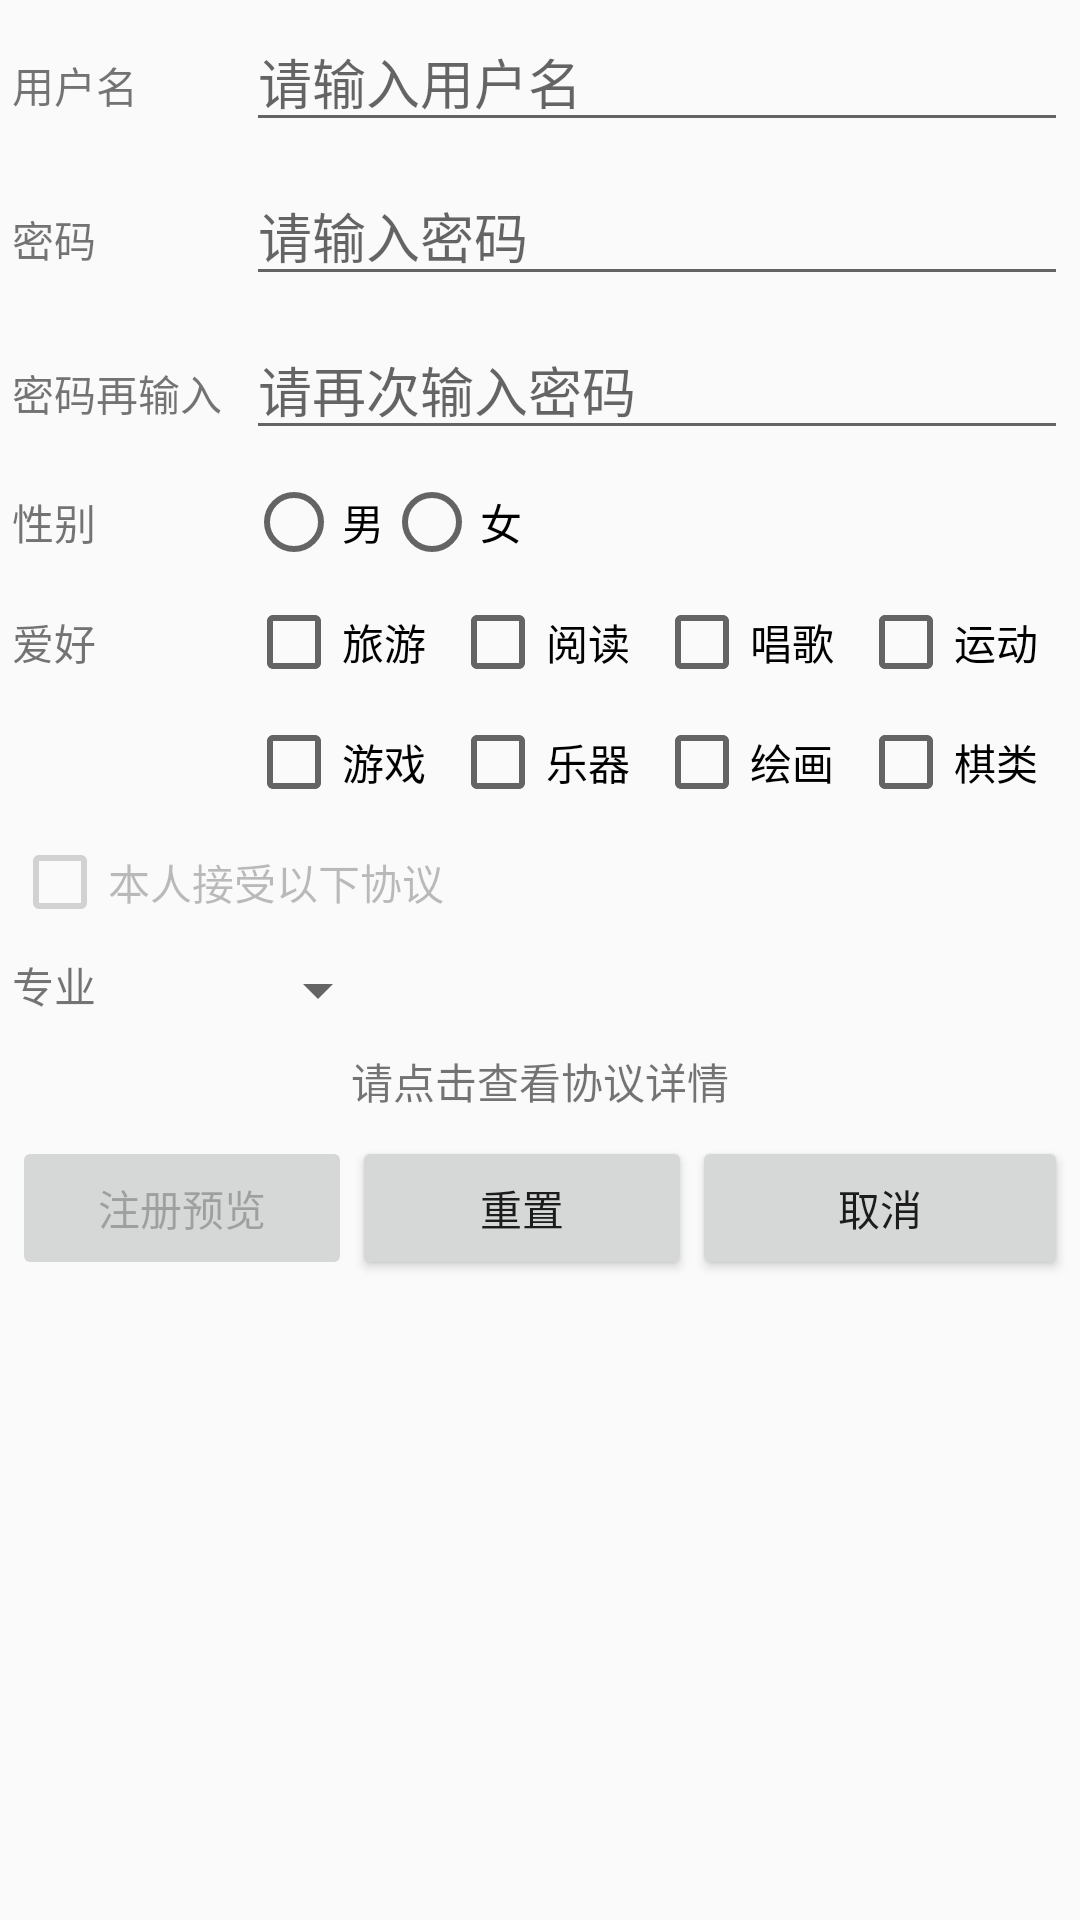

Here is an Android app screen rendered from its layout file. Give the layout XML and the strings, colors and styles it references.
<!-- AndroidManifest.xml: application theme Theme.MyAppTest0001 -->
<!-- res/layout/activity_reg.xml -->
<?xml version="1.0" encoding="utf-8"?>
<GridLayout xmlns:android="http://schemas.android.com/apk/res/android"

    android:layout_width="match_parent"
    android:layout_height="match_parent"
    android:columnCount="5"
    android:layout_margin="10dp"
    android:useDefaultMargins="true">
    <TextView
        android:text="用户名">
    </TextView>
    <EditText
        android:id="@+id/user"
        android:layout_columnSpan="4"
        android:layout_columnWeight="1"
        android:hint="请输入用户名">
    </EditText>
    <TextView
        android:text="密码">
    </TextView>

    <EditText
        android:id="@+id/pwd1"
        android:layout_columnSpan="4"
        android:layout_columnWeight="1"
        android:hint="请输入密码"
        android:inputType="textPassword"></EditText>

    <TextView
        android:text="密码再输入">
    </TextView>
    <EditText
        android:id="@+id/pwd2"
        android:layout_columnSpan="4"
        android:layout_columnWeight="1"
        android:hint="请再次输入密码"
        android:inputType="textPassword">
    </EditText>
    <TextView
        android:text="性别"
        android:layout_gravity="center_vertical">
    </TextView>
    <RadioGroup
        android:orientation="horizontal"
        android:layout_columnSpan="4"
        android:layout_columnWeight="1">
        <RadioButton
            android:id="@+id/regSex1"
            android:layout_width="wrap_content"
            android:layout_height="wrap_content"
            android:text="男">
        </RadioButton>
        <RadioButton
            android:id="@+id/regSex2"
            android:layout_width="wrap_content"
            android:layout_height="wrap_content"
            android:text="女">
        </RadioButton>
    </RadioGroup>

    <TextView
        android:text="爱好"
        android:layout_gravity="center_vertical">

    </TextView>
    <CheckBox
        android:id="@+id/regCheck1"
        android:text="旅游">
    </CheckBox>
    <CheckBox
        android:id="@+id/regCheck2"
        android:text="阅读">
    </CheckBox>
    <CheckBox
        android:id="@+id/regCheck3"
        android:text="唱歌">
    </CheckBox>
    <CheckBox
        android:id="@+id/regCheck4"
        android:text="运动">
    </CheckBox>
    <CheckBox
        android:id="@+id/regCheck5"
        android:text="游戏"
        android:layout_column="1">
    </CheckBox>
    <CheckBox
        android:id="@+id/regCheck6"
        android:text="乐器">
    </CheckBox>
    <CheckBox
        android:id="@+id/regCheck7"
        android:text="绘画">
    </CheckBox>
    <CheckBox
        android:id="@+id/regCheck8"
        android:text="棋类">
    </CheckBox>

    <CheckBox
        android:id="@+id/ck_pro"
        android:layout_height="wrap_content"
        android:layout_columnSpan="5"
        android:text="本人接受以下协议"
        android:enabled="false"
        ></CheckBox>

    <TextView
        android:text="专业" />
    <Spinner
        android:id="@+id/spinner"
        android:layout_columnSpan="3" />
   <LinearLayout
       android:layout_width="match_parent"
       android:layout_height="wrap_content"
       android:layout_columnSpan="5">

       <TextView
           android:id="@+id/tv_pro"
           android:layout_width="match_parent"
           android:layout_height="wrap_content"
           android:text="请点击查看协议详情"
           android:gravity="center"
           >
       </TextView>

   </LinearLayout>
    <LinearLayout
        android:layout_height="wrap_content"
        android:layout_width="match_parent"
        android:layout_columnSpan="5">
        <Button
            android:id="@+id/ButtonPrev"
            android:layout_width="wrap_content"
            android:layout_height="wrap_content"
            android:text="注册预览"
            android:enabled="false"
            android:layout_weight="1"
            >
        </Button>
        <Button
            android:id="@+id/ButtonReset"
            android:layout_width="wrap_content"
            android:layout_height="wrap_content"
            android:text="重置"
            android:layout_weight="1"
            >
        </Button>

        <Button
            android:id="@+id/ButtonChanel"
            android:layout_width="100dp"
            android:layout_height="wrap_content"
            android:text="取消"
            android:layout_weight="1"></Button>
    </LinearLayout>
    <LinearLayout
        android:layout_width="match_parent"
        android:layout_height="wrap_content"
        android:layout_columnSpan="5">

        <TextView
            android:id="@+id/tv_info"
            android:layout_width="match_parent"
            android:layout_height="wrap_content"
            android:text=""
            android:gravity="center"
            >
        </TextView>

    </LinearLayout>
</GridLayout>
<!-- resources referenced by this layout -->
<resources>
  <style name="Theme.MyAppTest0001" parent="Theme.AppCompat.Light.DarkActionBar">
          
          <item name="colorPrimary">@color/purple_500</item>
          <item name="colorPrimaryVariant">@color/purple_700</item>
          <item name="colorOnPrimary">@color/white</item>
          
          <item name="colorSecondary">@color/teal_200</item>
          <item name="colorSecondaryVariant">@color/teal_700</item>
          <item name="colorOnSecondary">@color/black</item>
          
          <item name="android:statusBarColor">?attr/colorPrimaryVariant</item>
          
      </style>
  <color name="purple_500">#FF6200EE</color>
  <color name="purple_700">#FF3700B3</color>
  <color name="white">#FFFFFFFF</color>
  <color name="teal_200">#FF03DAC5</color>
  <color name="teal_700">#FF018786</color>
  <color name="black">#FF000000</color>
</resources>
